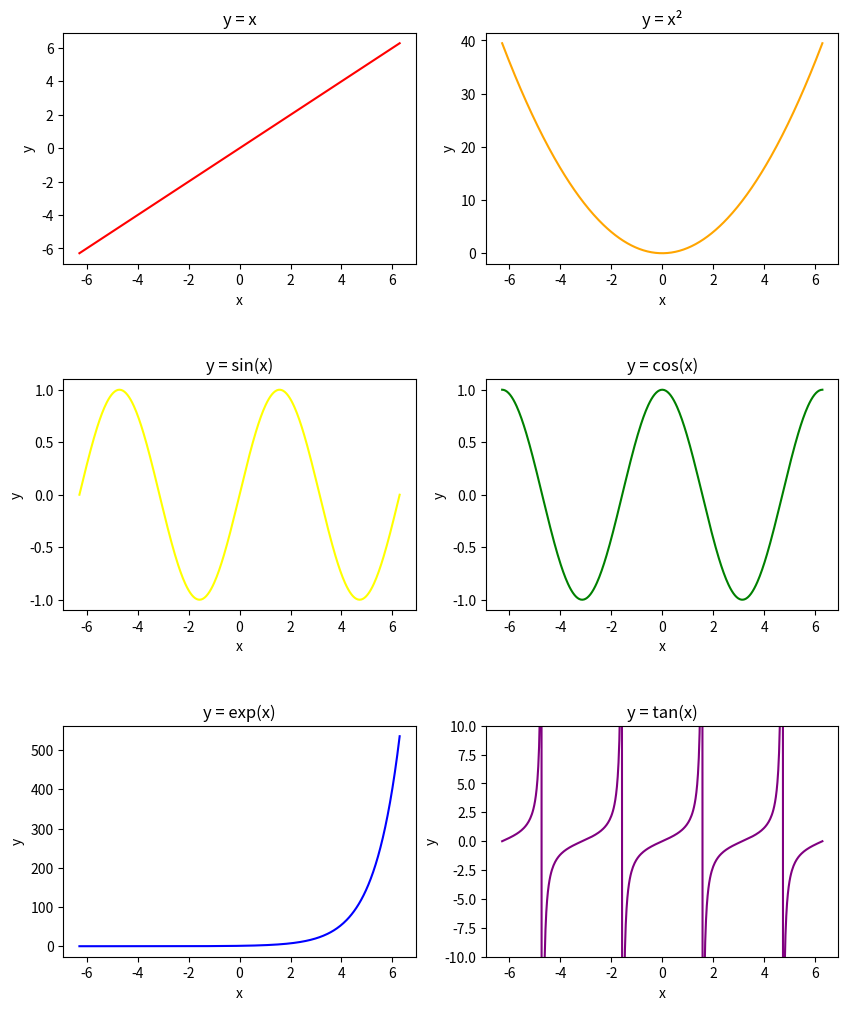

Here is the Python script that generated this plot:
import numpy as np
import matplotlib.pyplot as plt

# x values
x = np.linspace(-2*np.pi, 2*np.pi, 400)

plt.figure(figsize=(10, 12))

# y = x
plt.subplot(3, 2, 1)
plt.plot(x, x, color="red")
plt.title("y = x")
plt.xlabel("x")
plt.ylabel("y")

# y = x^2
plt.subplot(3, 2, 2)
plt.plot(x, x**2, color="orange")
plt.title("y = x²")
plt.xlabel("x")
plt.ylabel("y")

# y = sin(x)
plt.subplot(3, 2, 3)
plt.plot(x, np.sin(x), color="yellow")
plt.title("y = sin(x)")
plt.xlabel("x")
plt.ylabel("y")

# y = cos(x)
plt.subplot(3, 2, 4)
plt.plot(x, np.cos(x), color="green")
plt.title("y = cos(x)")
plt.xlabel("x")
plt.ylabel("y")

# y = exp(x)
plt.subplot(3, 2, 5)
plt.plot(x, np.exp(x), color="blue")
plt.title("y = exp(x)")
plt.xlabel("x")
plt.ylabel("y")

# y = tan(x)
plt.subplot(3, 2, 6)
plt.plot(x, np.tan(x), color="purple")
plt.title("y = tan(x)")
plt.xlabel("x")
plt.ylabel("y")
plt.ylim(-10, 10)

# ok
plt.subplots_adjust(hspace=0.5)
plt.show()
